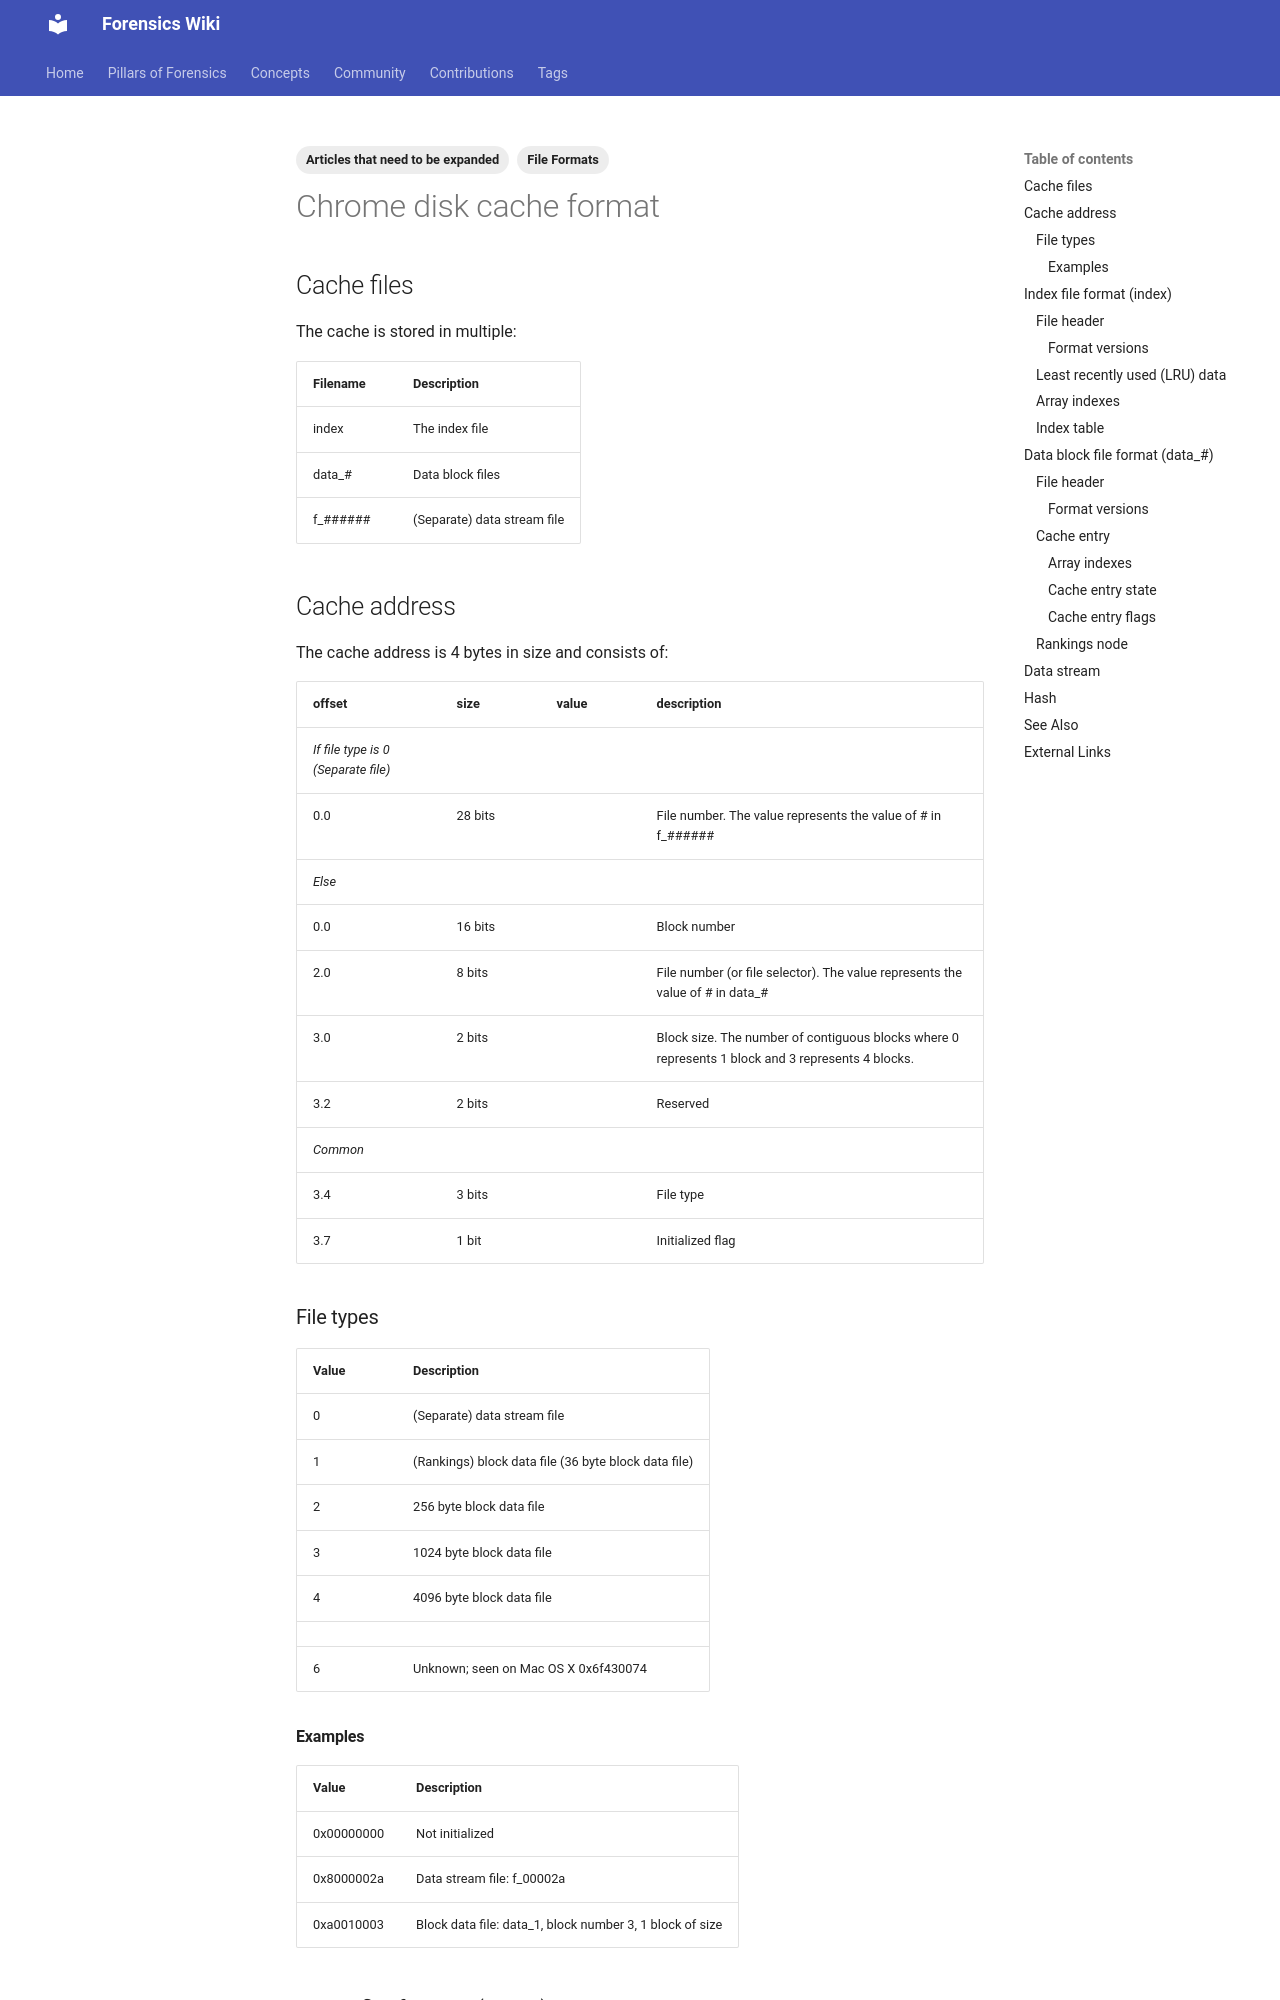

repository: forensicswiki/wiki · page: chrome_disk_cache_format/index.html · generator: mkdocs

---
tags:
  - File Formats
  - Articles that need to be expanded
---
## Cache files

The cache is stored in multiple:

| Filename | Description |
| --- | --- |
| index | The index file |
| data_# | Data block files |
| f_###### | (Separate) data stream file |

## Cache address

The cache address is 4 bytes in size and consists of:

| offset | size | value | description |
| --- | --- | --- | --- |
| *If file type is 0 (Separate file)* | | | |
| 0.0 | 28 bits | | File number. The value represents the value of # in f_###### |
| *Else* | | | |
| 0.0 | 16 bits | | Block number |
| 2.0 | 8 bits | | File number (or file selector). The value represents the value of # in data_# |
| 3.0 | 2 bits | | Block size. The number of contiguous blocks where 0 represents 1 block and 3 represents 4 blocks. |
| 3.2 | 2 bits | | Reserved |
| *Common* | | | |
| 3.4 | 3 bits | | File type |
| 3.7 | 1 bit | | Initialized flag |

### File types

| Value | Description |
| --- | --- |
| 0 | (Separate) data stream file |
| 1 | (Rankings) block data file (36 byte block data file) |
| 2 | 256 byte block data file |
| 3 | 1024 byte block data file |
| 4 | 4096 byte block data file |
| | |
| 6 | Unknown; seen on Mac OS X 0x6f430074 |

#### Examples

| Value | Description |
| --- | --- |
| 0x00000000 | Not initialized |
| 0x8000002a | Data stream file: f_00002a |
| 0xa0010003 | Block data file: data_1, block number 3, 1 block of size |

## Index file format (index)

Overview:

* File header
* least recently used (LRU) data (or eviction control data)
* index table
